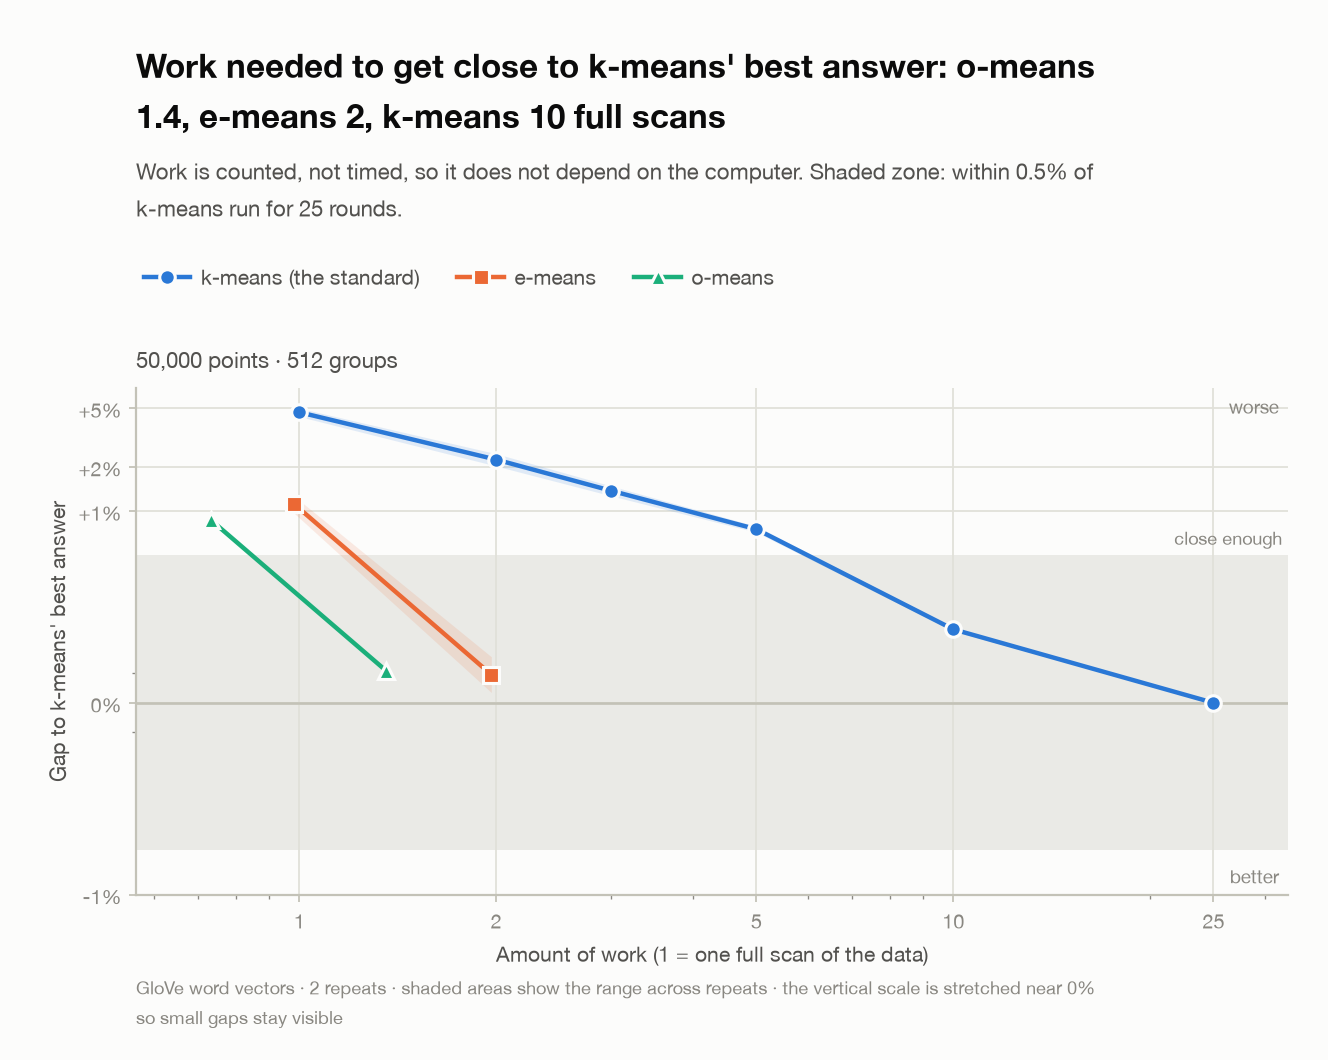

The table this chart was drawn from, first rows:
n, k, algo, backend, budget, x, y, lo, hi, seeds
50000, 512, emeans, reference, 1.0, 0.983, 1.11, 0.9628, 1.258, 2
50000, 512, emeans, reference, 2.0, 1.966, 0.09567, 0.03512, 0.1562, 2
50000, 512, lloyd, reference, 1.0, 1.0, 4.682, 4.378, 4.986, 2
50000, 512, lloyd, reference, 2.0, 2.0, 2.235, 2.019, 2.45, 2
50000, 512, lloyd, reference, 3.0, 3.0, 1.373, 1.267, 1.478, 2
50000, 512, lloyd, reference, 5.0, 5.0, 0.7531, 0.7179, 0.7884, 2
50000, 512, lloyd, reference, 10.0, 10.0, 0.2493, 0.2428, 0.2558, 2
50000, 512, lloyd, reference, 25.0, 25.0, 0.0, 0.0, 0.0, 2
50000, 512, omeans, reference, 1.0, 0.7315, 0.8745, 0.8442, 0.9048, 2
50000, 512, omeans, reference, 2.0, 1.356, 0.1093, 0.1055, 0.1131, 2
